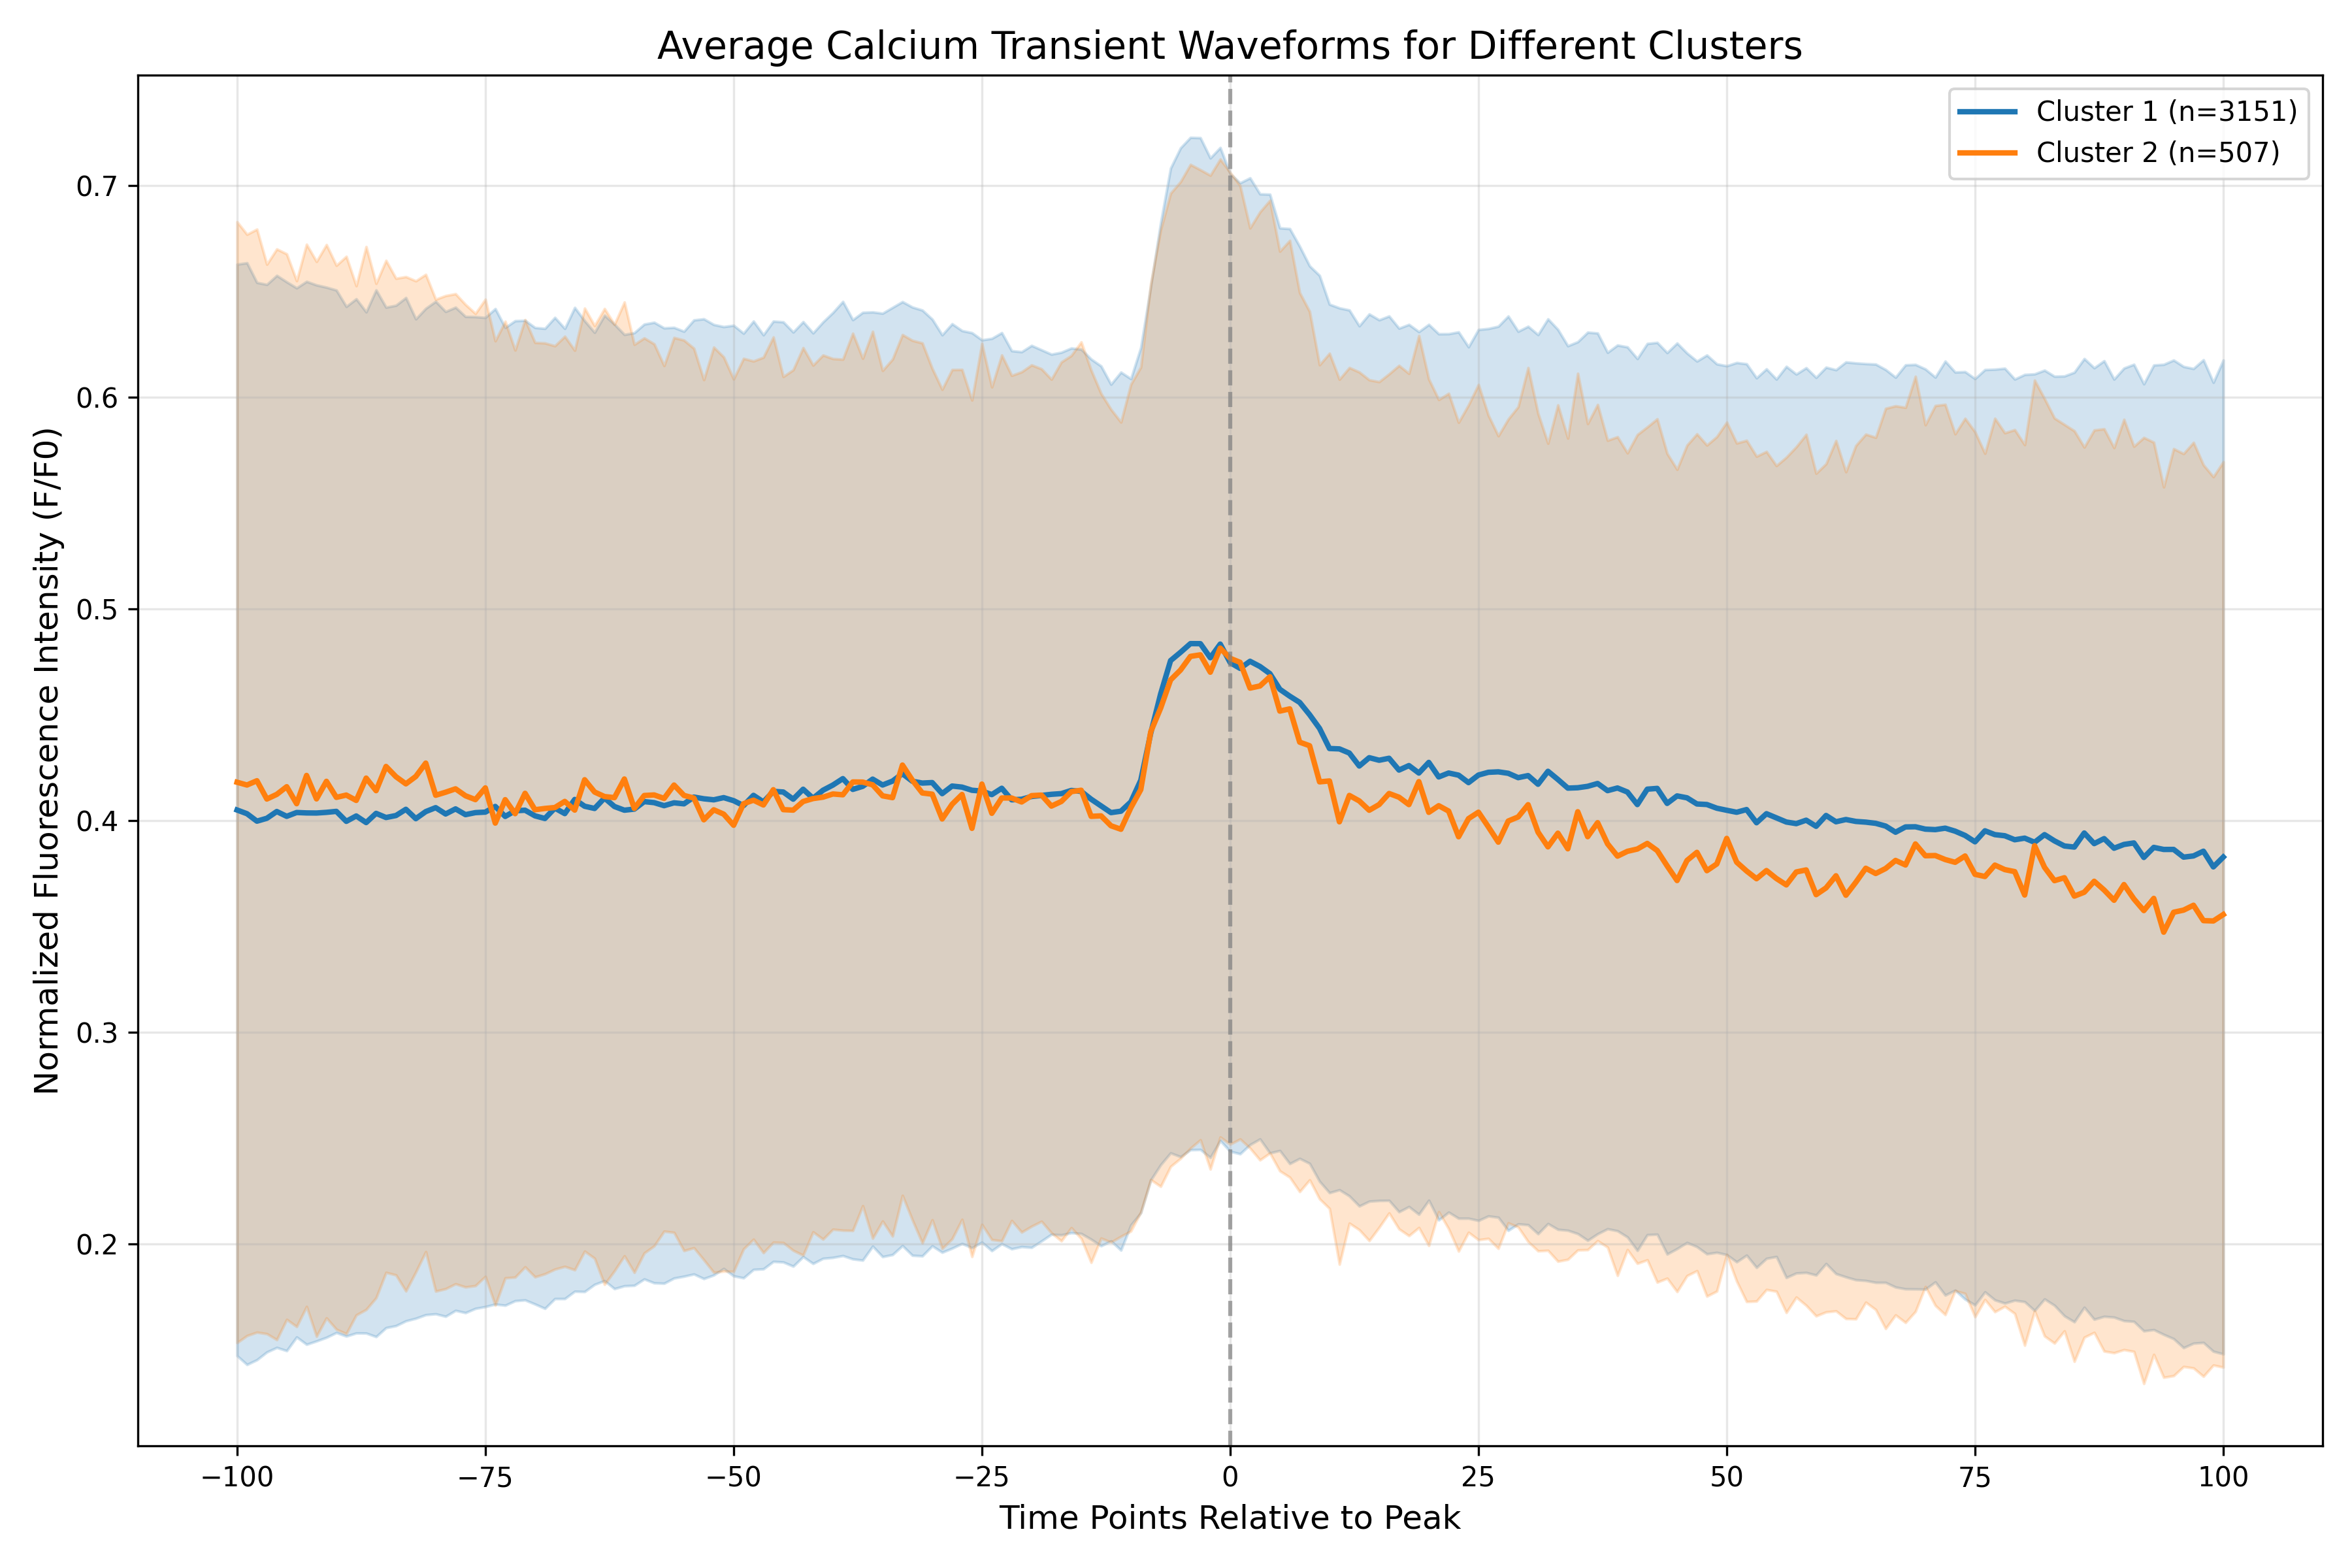

Data behind this chart, as committed beside it:
cluster, time_point, mean_intensity, std_intensity, n_samples
Cluster_1, -100, 0.405, 0.2578, 3151
Cluster_1, -99, 0.4032, 0.2602, 3151
Cluster_1, -98, 0.3997, 0.2544, 3151
Cluster_1, -97, 0.4011, 0.2521, 3151
Cluster_1, -96, 0.4043, 0.2532, 3151
Cluster_1, -95, 0.402, 0.2524, 3151
Cluster_1, -94, 0.4038, 0.2477, 3151
Cluster_1, -93, 0.4036, 0.251, 3151
Cluster_1, -92, 0.4036, 0.2494, 3151
Cluster_1, -91, 0.4039, 0.248, 3151
Cluster_1, -90, 0.4044, 0.2462, 3151
Cluster_1, -89, 0.3996, 0.2432, 3151
Cluster_1, -88, 0.4022, 0.2442, 3151
Cluster_1, -87, 0.3991, 0.2412, 3151
Cluster_1, -86, 0.4034, 0.2472, 3151
Cluster_1, -85, 0.4015, 0.241, 3151
Cluster_1, -84, 0.4024, 0.241, 3151
Cluster_1, -83, 0.4053, 0.2417, 3151
Cluster_1, -82, 0.4009, 0.236, 3151
Cluster_1, -81, 0.4042, 0.2377, 3151
Cluster_1, -80, 0.4061, 0.2391, 3151
Cluster_1, -79, 0.4031, 0.2373, 3151
Cluster_1, -78, 0.4055, 0.2369, 3151
Cluster_1, -77, 0.4028, 0.2353, 3151
Cluster_1, -76, 0.4038, 0.2342, 3151
Cluster_1, -75, 0.404, 0.2336, 3151
Cluster_1, -74, 0.4067, 0.2351, 3151
Cluster_1, -73, 0.402, 0.2309, 3151
Cluster_1, -72, 0.4046, 0.2314, 3151
Cluster_1, -71, 0.4049, 0.2313, 3151
Cluster_1, -70, 0.4022, 0.2306, 3151
Cluster_1, -69, 0.401, 0.2314, 3151
Cluster_1, -68, 0.4059, 0.2317, 3151
Cluster_1, -67, 0.4033, 0.2291, 3151
Cluster_1, -66, 0.41, 0.2323, 3151
Cluster_1, -65, 0.4068, 0.2293, 3151
Cluster_1, -64, 0.4057, 0.2248, 3151
Cluster_1, -63, 0.4107, 0.228, 3151
Cluster_1, -62, 0.4067, 0.2278, 3151
Cluster_1, -61, 0.4049, 0.2247, 3151
Cluster_1, -60, 0.4054, 0.225, 3151
Cluster_1, -59, 0.409, 0.2255, 3151
Cluster_1, -58, 0.4085, 0.2268, 3151
Cluster_1, -57, 0.407, 0.2256, 3151
Cluster_1, -56, 0.4084, 0.2245, 3151
Cluster_1, -55, 0.4079, 0.2232, 3151
Cluster_1, -54, 0.4111, 0.2253, 3151
Cluster_1, -53, 0.4103, 0.2267, 3151
Cluster_1, -52, 0.4098, 0.2245, 3151
Cluster_1, -51, 0.4108, 0.2224, 3151
Cluster_1, -50, 0.4094, 0.2245, 3151
Cluster_1, -49, 0.4071, 0.2231, 3151
Cluster_1, -48, 0.4119, 0.224, 3151
Cluster_1, -47, 0.4088, 0.2206, 3151
Cluster_1, -46, 0.4138, 0.2221, 3151
Cluster_1, -45, 0.4135, 0.222, 3151
Cluster_1, -44, 0.4101, 0.2206, 3151
Cluster_1, -43, 0.4148, 0.2208, 3151
Cluster_1, -42, 0.4105, 0.2197, 3151
Cluster_1, -41, 0.4143, 0.2211, 3151
... 342 more rows
